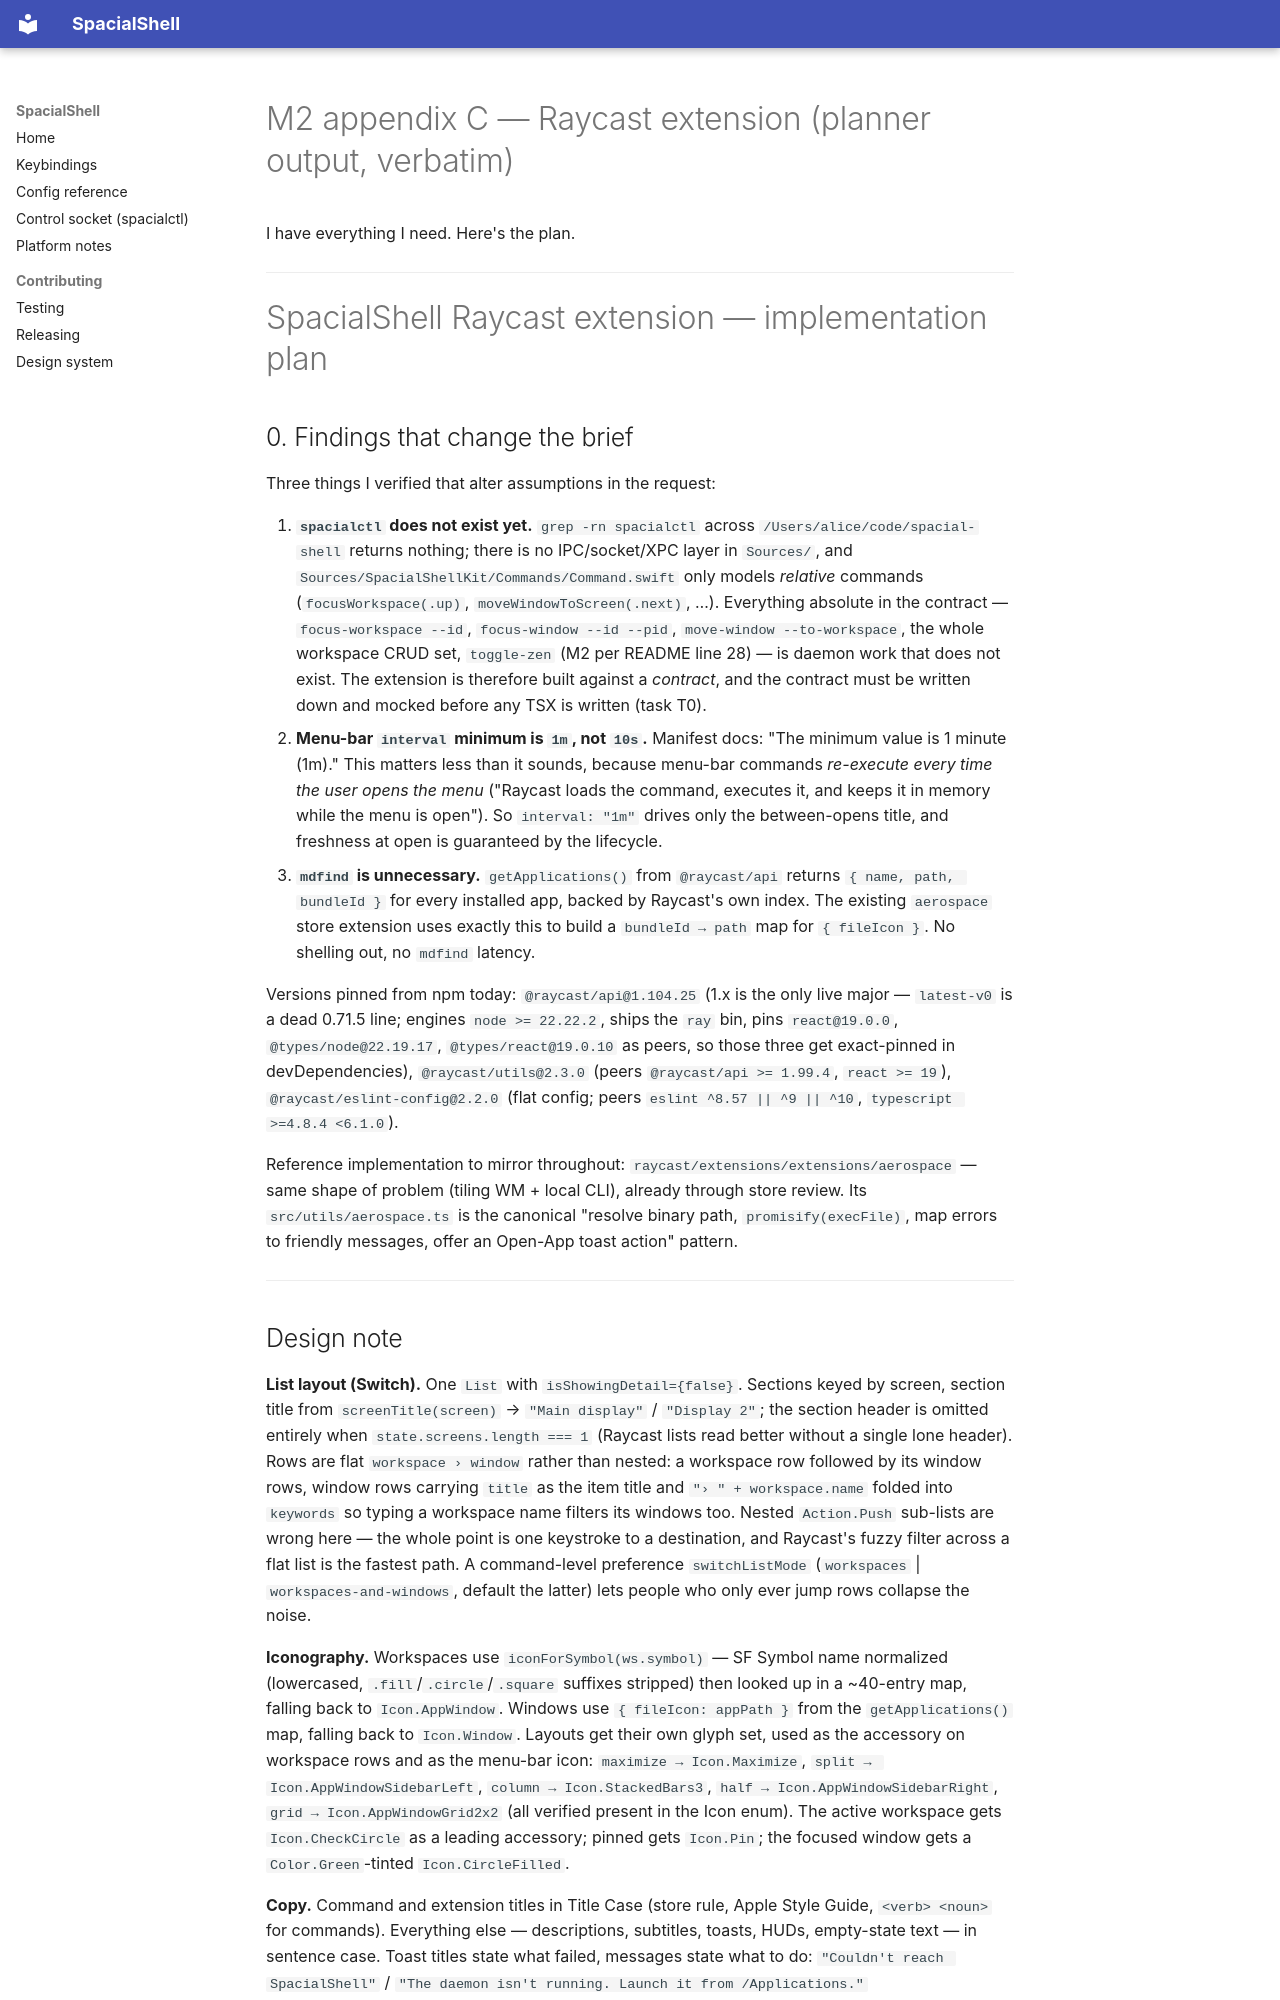

repository: AskAlice/SpacialShell-MacOS · page: superpowers/plans/2026-08-19-m2-appendix-c-raycast/index.html · generator: mkdocs

# M2 appendix C — Raycast extension (planner output, verbatim)

I have everything I need. Here's the plan.

---

# SpacialShell Raycast extension — implementation plan

## 0. Findings that change the brief

Three things I verified that alter assumptions in the request:

1. **`spacialctl` does not exist yet.** `grep -rn spacialctl` across `/Users/alice/code/spacial-shell` returns nothing; there is no IPC/socket/XPC layer in `Sources/`, and `Sources/SpacialShellKit/Commands/Command.swift` only models *relative* commands (`focusWorkspace(.up)`, `moveWindowToScreen(.next)`, …). Everything absolute in the contract — `focus-workspace --id`, `focus-window --id --pid`, `move-window --to-workspace`, the whole workspace CRUD set, `toggle-zen` (M2 per README line 28) — is daemon work that does not exist. The extension is therefore built against a *contract*, and the contract must be written down and mocked before any TSX is written (task T0).
2. **Menu-bar `interval` minimum is `1m`, not `10s`.** Manifest docs: "The minimum value is 1 minute (1m)." This matters less than it sounds, because menu-bar commands *re-execute every time the user opens the menu* ("Raycast loads the command, executes it, and keeps it in memory while the menu is open"). So `interval: "1m"` drives only the between-opens title, and freshness at open is guaranteed by the lifecycle.
3. **`mdfind` is unnecessary.** `getApplications()` from `@raycast/api` returns `{ name, path, bundleId }` for every installed app, backed by Raycast's own index. The existing `aerospace` store extension uses exactly this to build a `bundleId → path` map for `{ fileIcon }`. No shelling out, no `mdfind` latency.

Versions pinned from npm today: `@raycast/api@1.104.25` (1.x is the only live major — `latest-v0` is a dead 0.71.5 line; engines `node >= 22.22.2`, ships the `ray` bin, pins `react@19.0.0`, `@types/node@22.19.17`, `@types/react@19.0.10` as peers, so those three get exact-pinned in devDependencies), `@raycast/utils@2.3.0` (peers `@raycast/api >= 1.99.4`, `react >= 19`), `@raycast/eslint-config@2.2.0` (flat config; peers `eslint ^8.57 || ^9 || ^10`, `typescript >=4.8.4 <6.1.0`).

Reference implementation to mirror throughout: `raycast/extensions/extensions/aerospace` — same shape of problem (tiling WM + local CLI), already through store review. Its `src/utils/aerospace.ts` is the canonical "resolve binary path, `promisify(execFile)`, map errors to friendly messages, offer an Open-App toast action" pattern.

---
